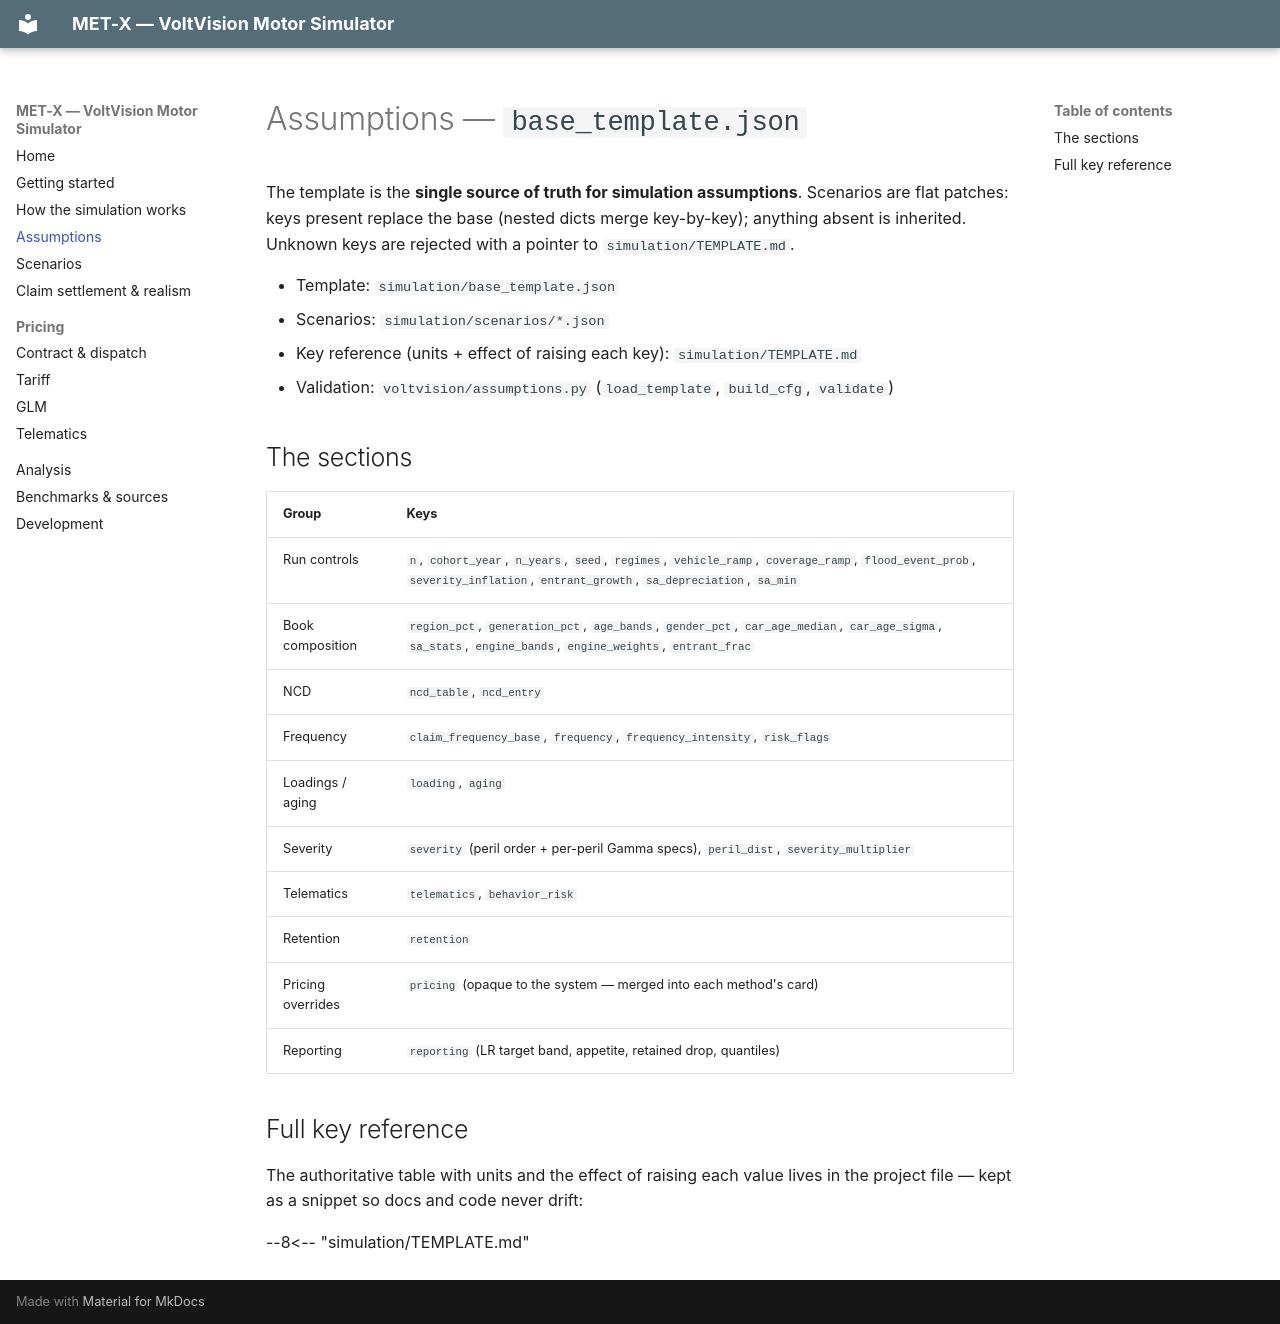

repository: QHao-SOLID/MET-X · page: assumptions/index.html · generator: mkdocs

# Assumptions — `base_template.json`

The template is the **single source of truth for simulation assumptions**.
Scenarios are flat patches: keys present replace the base (nested dicts merge
key-by-key); anything absent is inherited. Unknown keys are rejected with a
pointer to `simulation/TEMPLATE.md`.

- Template: `simulation/base_template.json`
- Scenarios: `simulation/scenarios/*.json`
- Key reference (units + effect of raising each key): `simulation/TEMPLATE.md`
- Validation: `voltvision/assumptions.py` (`load_template`, `build_cfg`, `validate`)

## The sections

| Group | Keys |
|---|---|
| Run controls | `n`, `cohort_year`, `n_years`, `seed`, `regimes`, `vehicle_ramp`, `coverage_ramp`, `flood_event_prob`, `severity_inflation`, `entrant_growth`, `sa_depreciation`, `sa_min` |
| Book composition | `region_pct`, `generation_pct`, `age_bands`, `gender_pct`, `car_age_median`, `car_age_sigma`, `sa_stats`, `engine_bands`, `engine_weights`, `entrant_frac` |
| NCD | `ncd_table`, `ncd_entry` |
| Frequency | `claim_frequency_base`, `frequency`, `frequency_intensity`, `risk_flags` |
| Loadings / aging | `loading`, `aging` |
| Severity | `severity` (peril order + per-peril Gamma specs), `peril_dist`, `severity_multiplier` |
| Telematics | `telematics`, `behavior_risk` |
| Retention | `retention` |
| Pricing overrides | `pricing` (opaque to the system — merged into each method's card) |
| Reporting | `reporting` (LR target band, appetite, retained drop, quantiles) |

## Full key reference

The authoritative table with units and the effect of raising each value lives
in the project file — kept as a snippet so docs and code never drift:

--8<-- "simulation/TEMPLATE.md"
